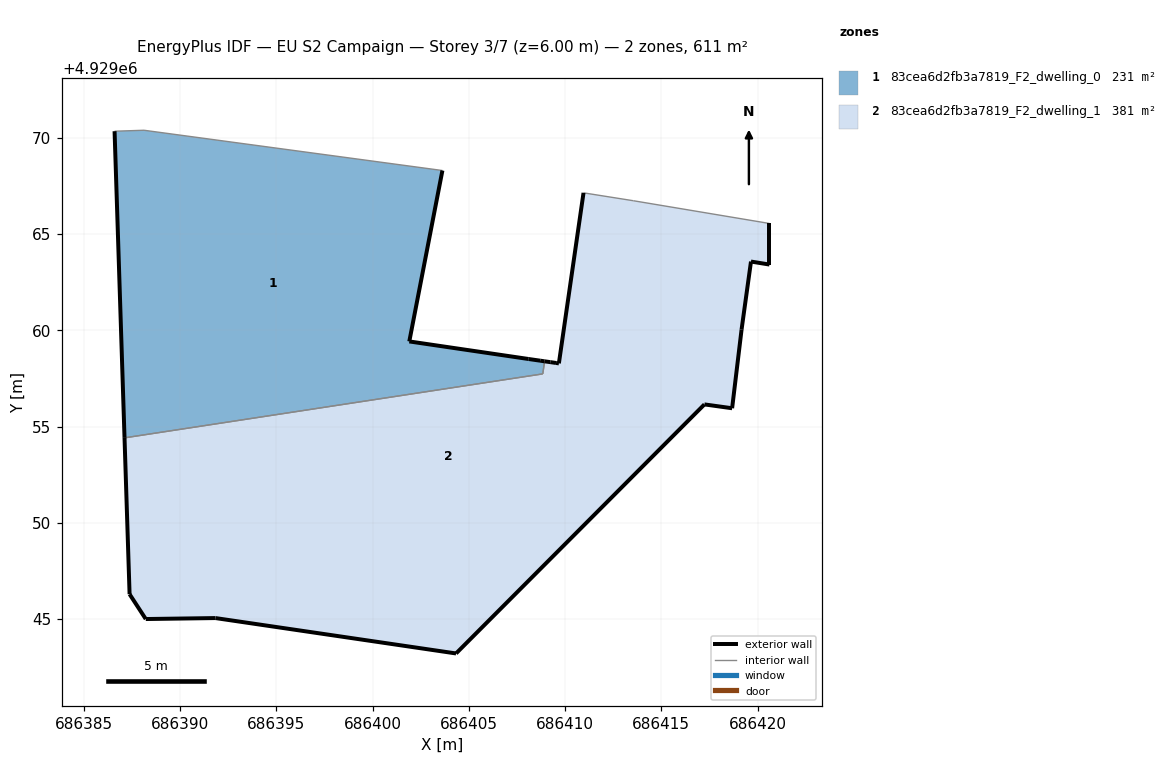
=== STOREY PLAN SPEC (per zone: floor XY polygon, exterior-wall plan segments, windows/doors) ===
zone 1: 83cea6d2fb3a7819_F2_dwelling_0  (230.6 m²)
  floor: (686408.84, 4929057.73) (686408.94, 4929058.39) (686408.71, 4929058.42) (686408.11, 4929058.51) (686401.91, 4929059.42) (686403.63, 4929068.30) (686388.13, 4929070.39) (686386.60, 4929070.34) (686387.12, 4929054.41)
  exterior wall: (686387.12, 4929054.41) – (686386.60, 4929070.34)  [15.9 m]
  exterior wall: (686403.63, 4929068.30) – (686401.91, 4929059.42)  [9.0 m]
  exterior wall: (686401.91, 4929059.42) – (686408.11, 4929058.51)  [6.3 m]
  exterior wall: (686408.11, 4929058.51) – (686408.71, 4929058.42)  [0.6 m]
  exterior wall: (686408.71, 4929058.42) – (686408.94, 4929058.39)  [0.2 m]
  interior walls: 4
zone 2: 83cea6d2fb3a7819_F2_dwelling_1  (380.8 m²)
  floor: (686418.68, 4929055.95) (686419.17, 4929060.03) (686419.66, 4929063.57) (686420.62, 4929063.41) (686420.62, 4929065.55) (686413.55, 4929066.73) (686410.96, 4929067.14) (686409.68, 4929058.28) (686409.53, 4929058.30) (686409.23, 4929058.34) (686408.94, 4929058.39) (686408.84, 4929057.73) (686387.12, 4929054.41) (686387.38, 4929046.29) (686388.22, 4929045.00) (686391.84, 4929045.05) (686404.34, 4929043.21) (686417.24, 4929056.15)
  exterior wall: (686408.94, 4929058.39) – (686409.23, 4929058.34)  [0.3 m]
  exterior wall: (686409.23, 4929058.34) – (686409.53, 4929058.30)  [0.3 m]
  exterior wall: (686409.53, 4929058.30) – (686409.68, 4929058.28)  [0.2 m]
  exterior wall: (686409.68, 4929058.28) – (686410.96, 4929067.14)  [9.0 m]
  exterior wall: (686420.62, 4929065.55) – (686420.62, 4929063.41)  [2.1 m]
  exterior wall: (686420.62, 4929063.41) – (686419.66, 4929063.57)  [1.0 m]
  exterior wall: (686419.66, 4929063.57) – (686419.17, 4929060.03)  [3.6 m]
  exterior wall: (686419.17, 4929060.03) – (686418.68, 4929055.95)  [4.1 m]
  exterior wall: (686418.68, 4929055.95) – (686417.24, 4929056.15)  [1.5 m]
  exterior wall: (686417.24, 4929056.15) – (686404.34, 4929043.21)  [18.3 m]
  exterior wall: (686404.34, 4929043.21) – (686391.84, 4929045.05)  [12.6 m]
  exterior wall: (686391.84, 4929045.05) – (686388.22, 4929045.00)  [3.6 m]
  exterior wall: (686388.22, 4929045.00) – (686387.38, 4929046.29)  [1.5 m]
  exterior wall: (686387.38, 4929046.29) – (686387.12, 4929054.41)  [8.1 m]
  interior walls: 4

=== DERIVED (storey summary) ===
Building: EU S2 Campaign
Storey: 3 of 7  (floor level z = 6.00 m)
Storey gross floor area: 611.4 m²
Zones on this storey: 2
  - 83cea6d2fb3a7819_F2_dwelling_0: floor 230.6 m²; exterior wall 32.1 m (96.3 m²); WWR 0.0%
  - 83cea6d2fb3a7819_F2_dwelling_1: floor 380.8 m²; exterior wall 66.1 m (198.4 m²); WWR 0.0%
Zone adjacency (shared interzone walls):
  - 83cea6d2fb3a7819_F2_dwelling_0 ↔ 83cea6d2fb3a7819_F2_dwelling_1